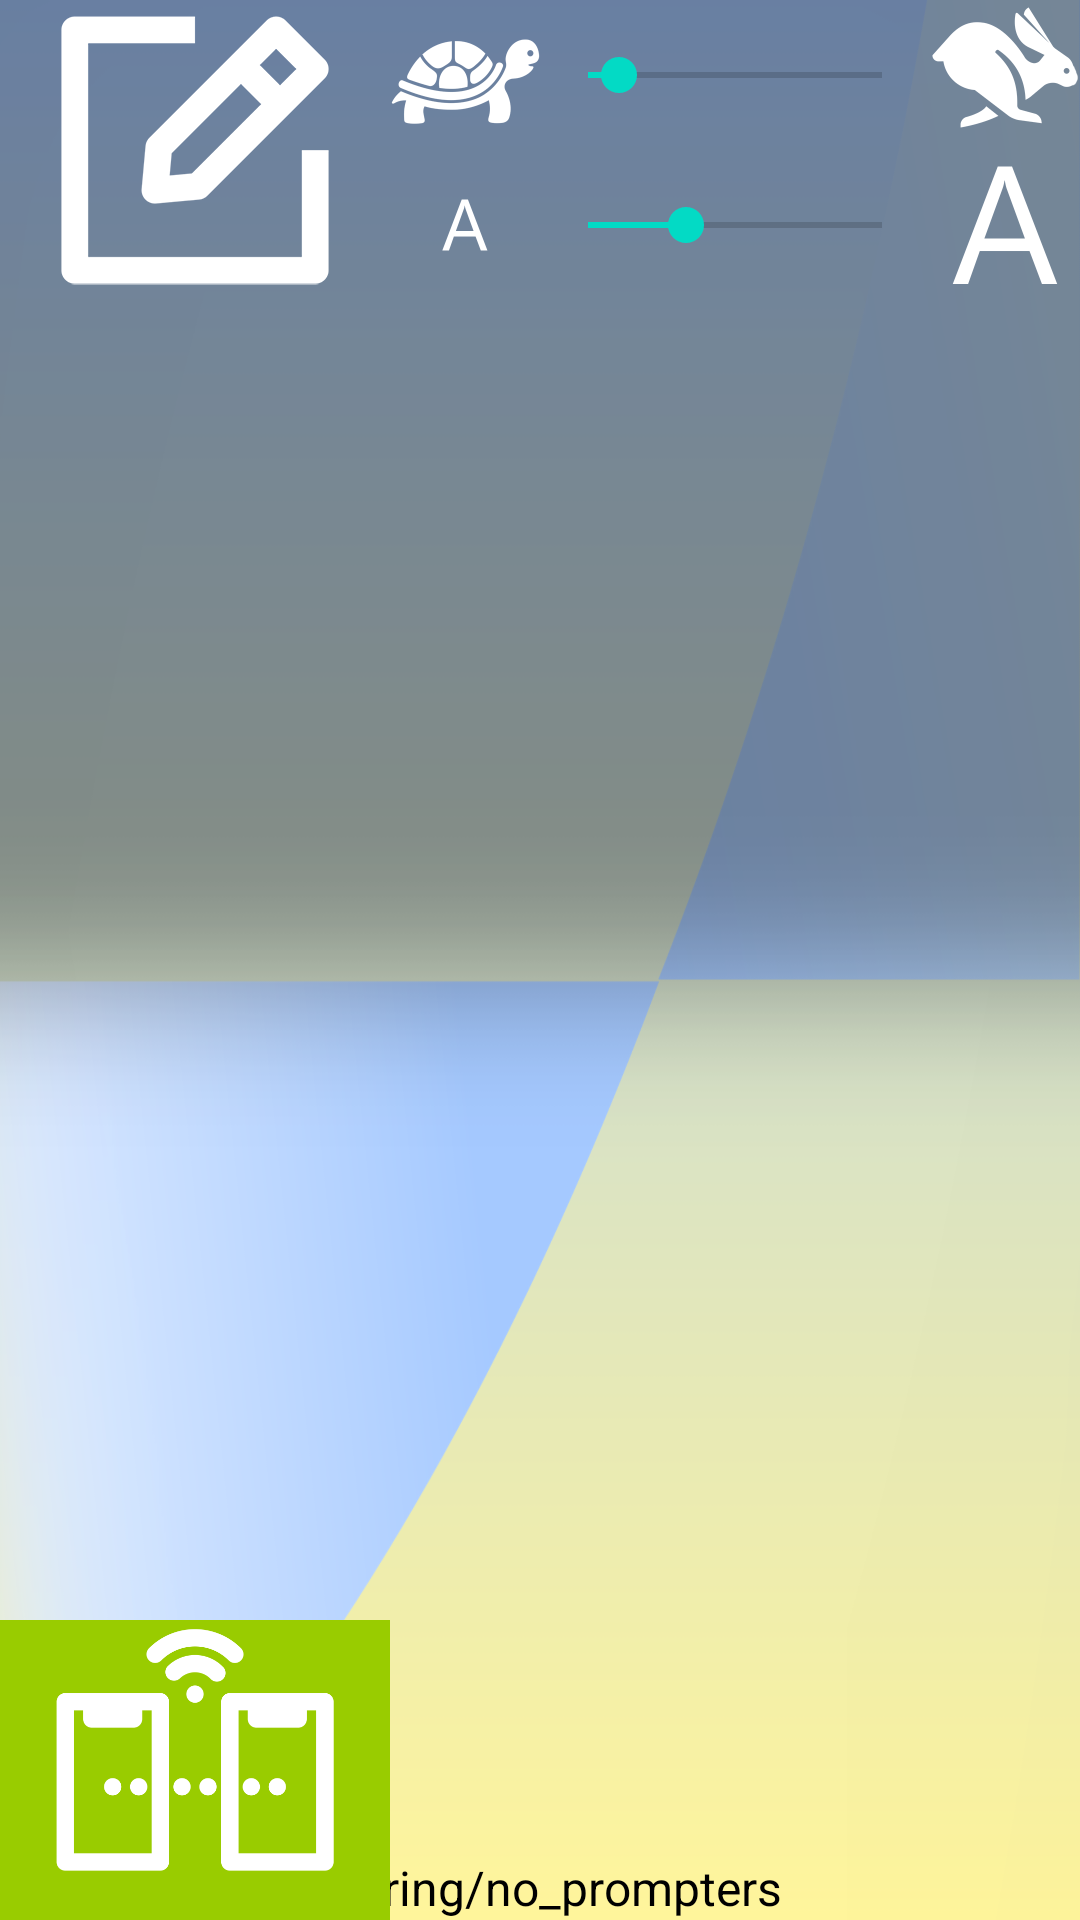

Layout XML and referenced resources for this Android screen:
<!-- AndroidManifest.xml: application theme Theme.SmartPrompt -->
<!-- res/layout/activity_control.xml -->
<?xml version="1.0" encoding="utf-8"?>
<androidx.constraintlayout.widget.ConstraintLayout xmlns:android="http://schemas.android.com/apk/res/android"
    xmlns:app="http://schemas.android.com/apk/res-auto"
    xmlns:tools="http://schemas.android.com/tools"
    android:layout_width="match_parent"
    android:layout_height="match_parent"
    tools:context=".ControlActivity">

    <ImageView
        android:id="@+id/imageView2"
        android:layout_width="0dp"
        android:layout_height="0dp"
        android:scaleType="fitXY"
        app:layout_constraintBottom_toBottomOf="parent"
        app:layout_constraintEnd_toEndOf="parent"
        app:layout_constraintStart_toStartOf="parent"
        app:layout_constraintTop_toTopOf="parent"
        app:srcCompat="@drawable/wallpaper_control" />

    <ScrollView
        android:id="@+id/scrl_prompter_container"
        android:layout_width="@dimen/script_view_width"
        android:layout_height="@dimen/script_view_height"
        android:background="#00000000"
        app:layout_constraintEnd_toEndOf="parent"
        app:layout_constraintTop_toTopOf="parent">

        <TextView
            android:id="@+id/txt_script_container"
            android:layout_width="match_parent"
            android:layout_height="wrap_content"
            android:fontFamily="monospace"
            android:text="@string/telelprompter_placeholder"
            android:textColor="#FFFFFF"
            android:textSize="96dp" />
    </ScrollView>

    <SeekBar
        android:id="@+id/seek_speed"
        android:layout_width="0dp"
        android:layout_height="50dp"
        android:max="20"
        android:min="1"
        android:progress="3"
        app:layout_constraintEnd_toStartOf="@+id/imageView5"
        app:layout_constraintStart_toEndOf="@+id/imageView4"
        app:layout_constraintTop_toTopOf="parent" />

    <SeekBar
        android:id="@+id/seek_font_size"
        android:layout_width="0dp"
        android:layout_height="50dp"
        android:max="200"
        android:min="50"
        android:progress="100"
        app:layout_constraintEnd_toStartOf="@+id/imageView7"
        app:layout_constraintStart_toEndOf="@+id/imageView6"
        app:layout_constraintTop_toBottomOf="@+id/seek_speed" />

    <ImageButton
        android:id="@+id/btn_edit_script"
        android:layout_width="130dp"
        android:layout_height="100dp"
        android:background="#00FFFFFF"
        android:scaleType="fitCenter"
        android:src="@drawable/edit"
        app:layout_constraintStart_toStartOf="parent"
        app:layout_constraintTop_toTopOf="parent" />

    <ImageView
        android:id="@+id/btn_forward"
        android:layout_width="0dp"
        android:layout_height="500dp"
        android:alpha="0"
        app:layout_constraintBottom_toBottomOf="parent"
        app:layout_constraintEnd_toEndOf="parent"
        app:layout_constraintStart_toEndOf="@id/btn_reverse" />

    <ImageView
        android:id="@+id/btn_reverse"
        android:layout_width="0dp"
        android:layout_height="500dp"
        android:alpha="0"
        app:layout_constraintBottom_toBottomOf="parent"
        app:layout_constraintEnd_toStartOf="@+id/btn_forward"
        app:layout_constraintStart_toStartOf="parent"/>

    <ImageView
        android:id="@+id/imageView4"
        android:layout_width="50dp"
        android:layout_height="50dp"
        app:layout_constraintStart_toEndOf="@+id/btn_edit_script"
        app:layout_constraintTop_toTopOf="parent"
        app:srcCompat="@drawable/turtle" />

    <TextView
        android:id="@+id/txt_num_connections"
        android:layout_width="wrap_content"
        android:layout_height="wrap_content"
        android:text="@string/no_prompters"
        android:textColor="#000000"
        android:textSize="16sp"
        app:layout_constraintBottom_toBottomOf="parent"
        app:layout_constraintEnd_toEndOf="parent"
        app:layout_constraintStart_toStartOf="parent" />

    <ImageView
        android:id="@+id/imageView5"
        android:layout_width="50dp"
        android:layout_height="50dp"
        app:layout_constraintEnd_toEndOf="parent"
        app:layout_constraintTop_toTopOf="parent"
        app:srcCompat="@drawable/rabbit" />

    <ImageView
        android:id="@+id/imageView6"
        android:layout_width="50dp"
        android:layout_height="50dp"
        app:layout_constraintStart_toEndOf="@+id/btn_edit_script"
        app:layout_constraintTop_toBottomOf="@+id/imageView4"
        app:srcCompat="@drawable/small_a" />

    <ImageView
        android:id="@+id/imageView7"
        android:layout_width="50dp"
        android:layout_height="50dp"
        app:layout_constraintEnd_toEndOf="parent"
        app:layout_constraintTop_toBottomOf="@+id/imageView5"
        app:srcCompat="@drawable/big_a" />

    <ImageButton
        android:id="@+id/btn_pairing"
        android:layout_width="130dp"
        android:layout_height="100dp"
        android:background="@android:color/holo_green_light"
        android:scaleType="fitCenter"
        android:src="@drawable/pair_active"
        app:layout_constraintBottom_toBottomOf="parent"
        app:layout_constraintStart_toStartOf="parent" />

</androidx.constraintlayout.widget.ConstraintLayout>
<!-- resources referenced by this layout -->
<resources>
  <dimen name="script_view_height">1080dp</dimen>
  <dimen name="script_view_width">1730dp</dimen>
  <!-- drawable big_a: png bitmap (drawable, 6189 bytes) -->
  <!-- drawable edit: png bitmap (drawable, 5215 bytes) -->
  <!-- drawable pair_active: png bitmap (drawable, 11200 bytes) -->
  <!-- drawable rabbit: png bitmap (drawable, 8411 bytes) -->
  <!-- drawable small_a: png bitmap (drawable, 4156 bytes) -->
  <!-- drawable turtle: png bitmap (drawable, 10198 bytes) -->
  <!-- drawable wallpaper_control: png bitmap (drawable, 61550 bytes) -->
  <style name="Theme.SmartPrompt" parent="Theme.MaterialComponents.DayNight.NoActionBar">
          
          <item name="colorPrimary">@color/purple_500</item>
          <item name="colorPrimaryVariant">@color/purple_700</item>
          <item name="colorOnPrimary">@color/white</item>
          
          <item name="colorSecondary">@color/teal_200</item>
          <item name="android:windowFullscreen">true</item>
          <item name="colorSecondaryVariant">@color/teal_700</item>
          <item name="colorOnSecondary">@color/black</item>
          
          <item name="android:statusBarColor">?attr/colorPrimaryVariant</item>
          
      </style>
  <color name="purple_500">#FF6200EE</color>
  <color name="purple_700">#FF000000</color>
  <color name="white">#FFFFFFFF</color>
  <color name="teal_200">#FF03DAC5</color>
  <color name="teal_700">#FF018786</color>
  <color name="black">#FF000000</color>
</resources>
